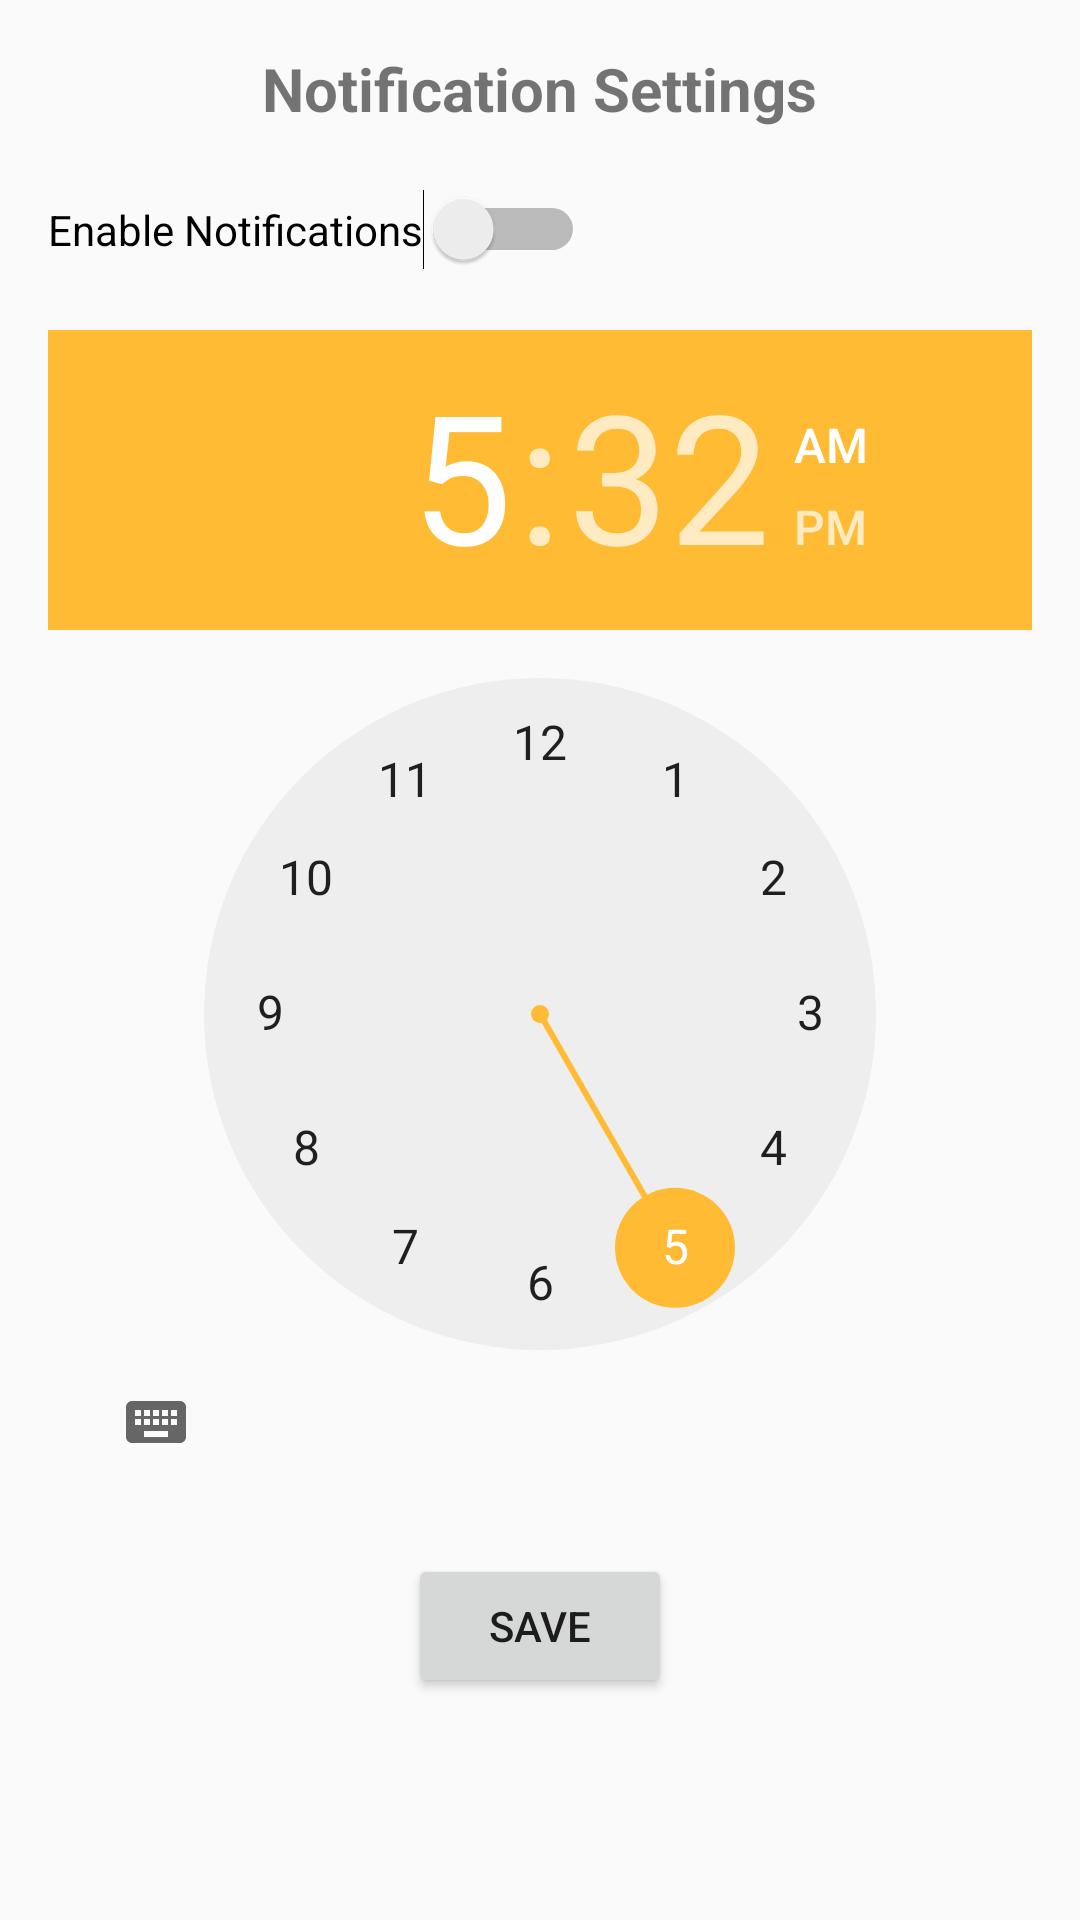

Produce the Android XML layout that renders to this screen, including the resource entries it uses.
<!-- AndroidManifest.xml: application theme AppTheme -->
<!-- res/layout/activity_notifications.xml -->
<?xml version="1.0" encoding="utf-8"?>

<RelativeLayout xmlns:android="http://schemas.android.com/apk/res/android"
    android:layout_width="match_parent"
    android:layout_height="match_parent"
    android:padding="16dp">

    <TextView
        android:id="@+id/tvTitle"
        android:layout_width="wrap_content"
        android:layout_height="wrap_content"
        android:text="Notification Settings"
        android:textSize="20sp"
        android:textStyle="bold"
        android:layout_centerHorizontal="true" />

    <Switch
        android:id="@+id/switchNotifications"
        android:layout_width="wrap_content"
        android:layout_height="wrap_content"
        android:layout_below="@id/tvTitle"
        android:layout_marginTop="20dp"
        android:text="Enable Notifications" />

    <TimePicker
        android:id="@+id/timePicker"
        android:layout_width="wrap_content"
        android:layout_height="wrap_content"
        android:layout_below="@id/switchNotifications"
        android:layout_marginTop="20dp"
        android:layout_centerHorizontal="true" />

    <Button
        android:id="@+id/btnSave"
        android:layout_width="wrap_content"
        android:layout_height="wrap_content"
        android:text="Save"
        android:layout_below="@id/timePicker"
        android:layout_centerHorizontal="true"
        android:layout_marginTop="20dp"/>
</RelativeLayout>
<!-- resources referenced by this layout -->
<resources>
  <style name="AppTheme" parent="Theme.AppCompat.Light.DarkActionBar">
          <item name="colorPrimary">@android:color/holo_blue_light</item>
          <item name="colorPrimaryDark">@android:color/holo_blue_dark</item>
          <item name="colorAccent">@android:color/holo_orange_light</item>
      </style>
</resources>
